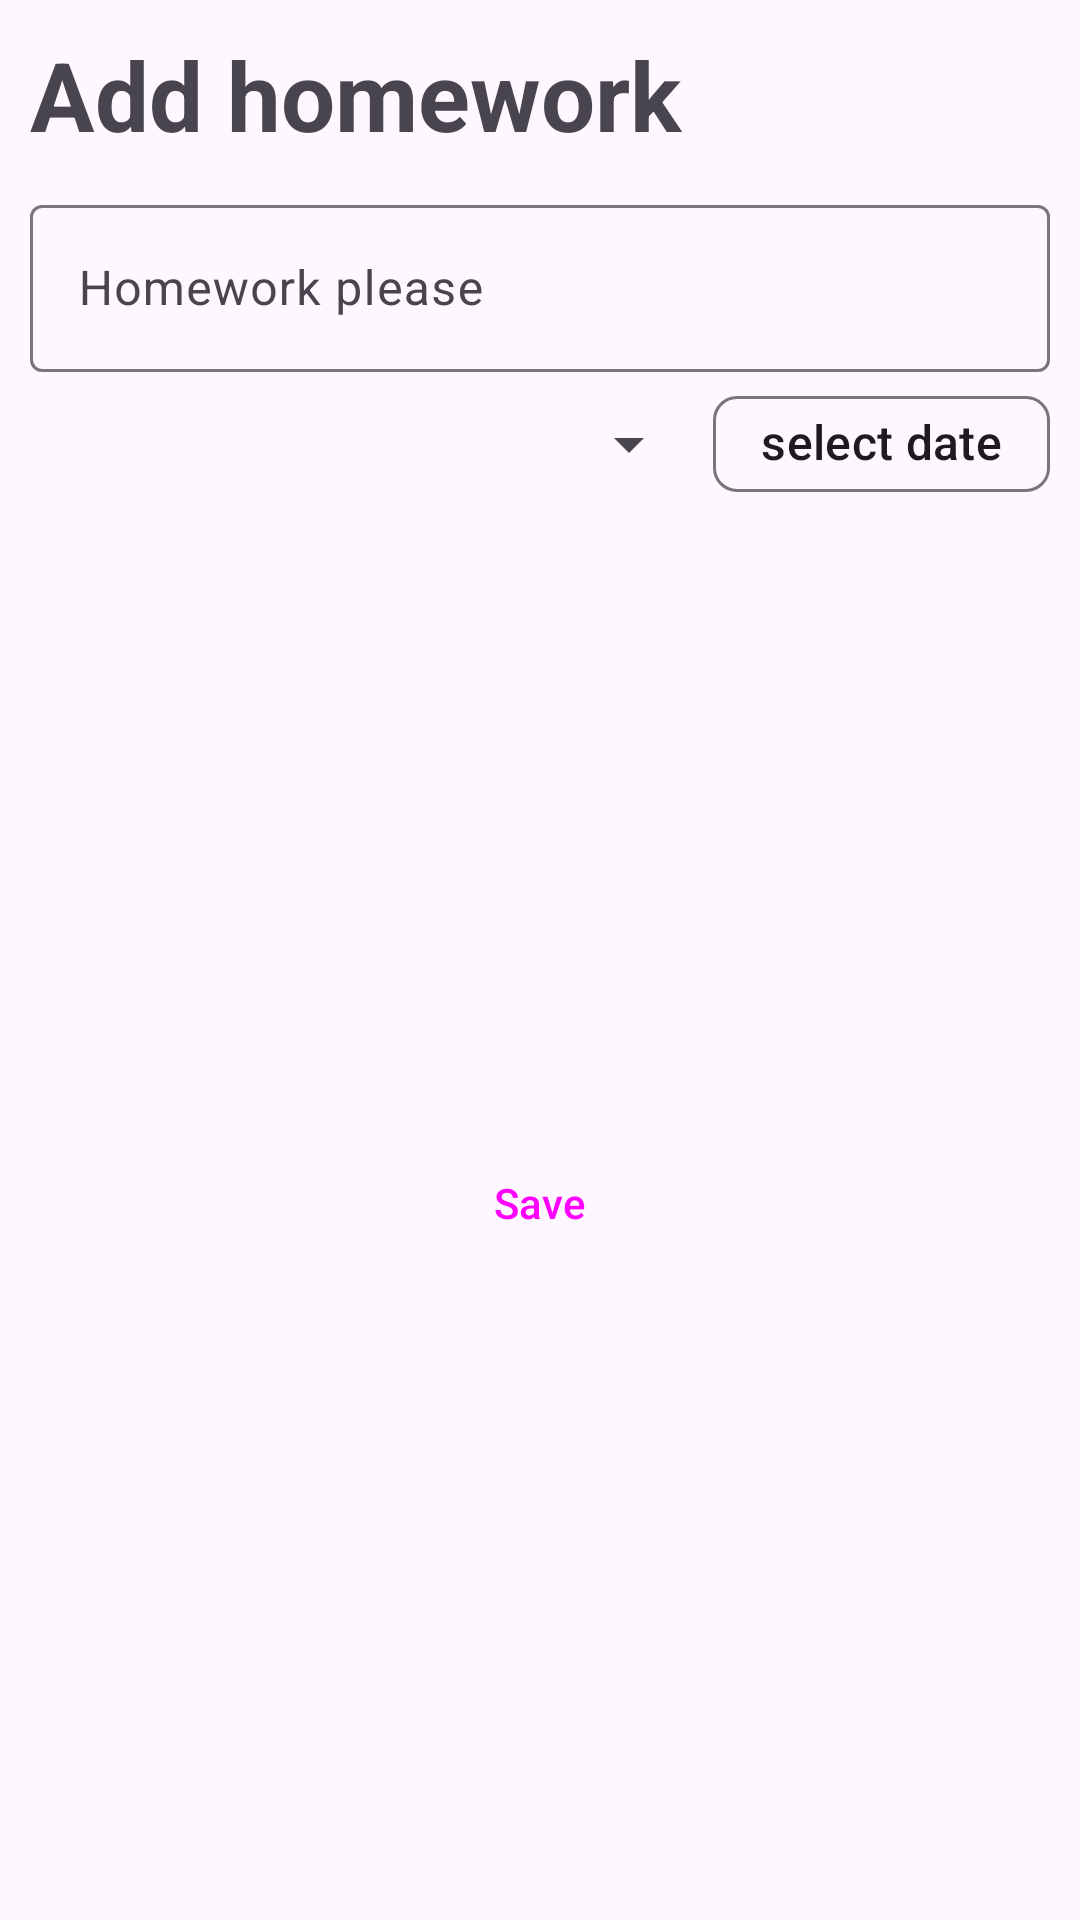

Android layout source for this screen:
<!-- AndroidManifest.xml: application theme Theme.TabsGPTtutor -->
<!-- res/layout/hw_list_sheet.xml -->
<?xml version="1.0" encoding="utf-8"?>
<androidx.constraintlayout.widget.ConstraintLayout xmlns:android="http://schemas.android.com/apk/res/android"
    android:layout_width="match_parent"
    android:layout_height="wrap_content"
    xmlns:app="http://schemas.android.com/apk/res-auto"
    android:padding="10dp">

        <ImageButton
            app:layout_constraintTop_toTopOf="parent"
            app:layout_constraintEnd_toEndOf="parent"
            android:id="@+id/closeBtn"
            android:layout_width="wrap_content"
            android:layout_height="wrap_content"
            android:src="@drawable/outline_close_24"
            android:backgroundTint="@android:color/transparent"
            app:tint="?attr/colorOnSurface" />

        <TextView
            android:id="@+id/tvHomework"
            app:layout_constraintStart_toStartOf="parent"
            app:layout_constraintTop_toTopOf="parent"
            app:layout_constraintEnd_toStartOf="@id/closeBtn"

            android:textAppearance="@style/TextAppearance.Material3.HeadlineLarge"
            android:textStyle="bold"
            android:layout_width="0dp"
            android:layout_height="wrap_content"
            android:text="@string/add_homework"
            />

        <com.google.android.material.textfield.TextInputLayout
            android:layout_marginTop ="10dp"
            android:id="@+id/textLayout"
            android:layout_width="match_parent"
            android:layout_height="wrap_content"
            app:layout_constraintTop_toBottomOf="@id/tvHomework"
            app:layout_constraintStart_toStartOf="parent"
            app:layout_constraintEnd_toStartOf="@id/saveBtn"
            app:errorEnabled="false"
            app:errorIconDrawable="@drawable/outline_error_24"
            android:hint="@string/homework_please"
            app:endIconMode="clear_text">

                <com.google.android.material.textfield.TextInputEditText
                    android:imeOptions="actionDone"
                    android:inputType="textCapSentences"
                    android:id="@+id/titleEditText"
                    android:layout_width="match_parent"
                    android:layout_height="wrap_content" />
        </com.google.android.material.textfield.TextInputLayout>

        <Spinner
            android:id="@+id/lessonSpinner"
            android:layout_width="0dp"
            android:layout_height="wrap_content"
            app:layout_constraintTop_toBottomOf="@id/textLayout"
            app:layout_constraintStart_toStartOf="parent"
            app:layout_constraintEnd_toStartOf="@+id/dateChip"
            android:layout_marginEnd="4dp"
            android:layout_marginTop="12dp"/>

        <com.google.android.material.chip.Chip
            android:id="@+id/dateChip"
            android:layout_width="wrap_content"
            android:layout_height="wrap_content"
            android:text="@string/select_date"
            android:textSize="16sp"
            app:layout_constraintEnd_toEndOf="parent"
            app:layout_constraintTop_toTopOf="@id/lessonSpinner"
            app:layout_constraintBottom_toBottomOf="@id/lessonSpinner"

            />

        <Button
            style="@style/ElevetedButtonSmallCorners"
            android:id="@+id/saveBtn"
            android:layout_width="match_parent"
            android:layout_height="wrap_content"
            android:text="@string/save"
            app:layout_constraintTop_toBottomOf="@id/dateChip"
            app:layout_constraintBottom_toBottomOf="parent"/>

</androidx.constraintlayout.widget.ConstraintLayout>
<!-- resources referenced by this layout -->
<resources>
  <string name="add_homework">Add homework</string>
  <string name="homework_please">Homework please</string>
  <string name="save">Save</string>
  <string name="select_date">select date</string>
  <style name="ElevetedButtonSmallCorners" parent="Widget.Material3.Button">
          <item name="cornerRadius">5dp</item>
      </style>
  <style name="Theme.TabsGPTtutor" parent="Base.Theme.TabsGPTtutor" />
  <style name="Base.Theme.TabsGPTtutor" parent="Theme.Material3.DayNight.NoActionBar">
          
          
          <item name="android:windowSharedElementEnterTransition">@transition/full_image</item>
          <item name="android:windowSharedElementExitTransition">@transition/full_image</item>
  
      </style>
</resources>
